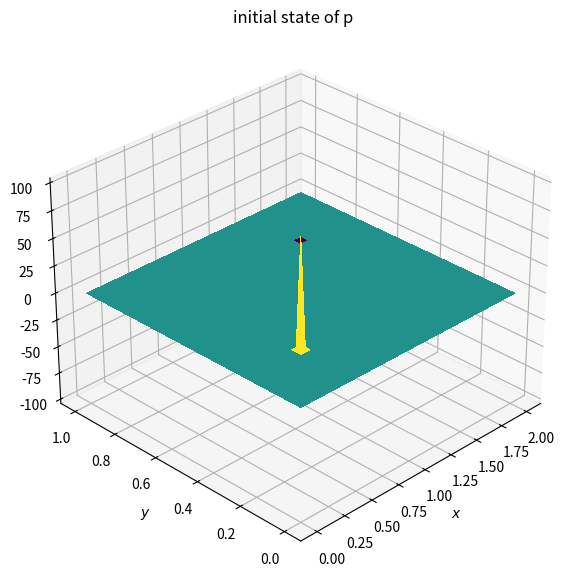
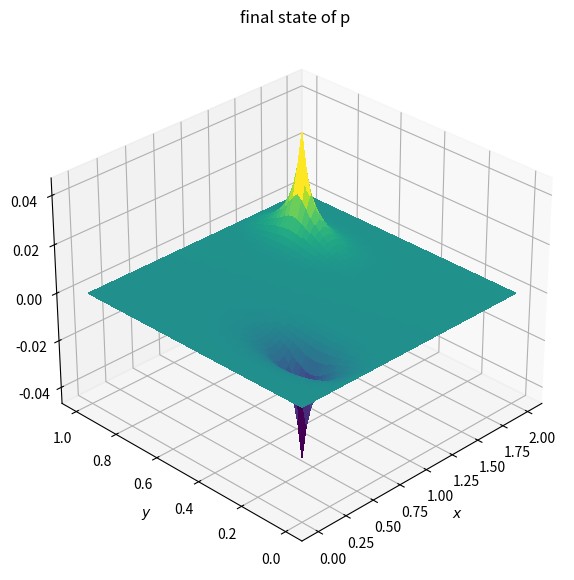

Write Python code to recreate these figures, in order.
import numpy as np
import matplotlib.pyplot as plt
from matplotlib import cm

def plot2d(x,y,field,title):
    fig = plt.figure(figsize=(11,7),dpi=100)
    ax = fig.add_subplot(111,projection='3d')
    
    X, Y = np.meshgrid(x,y)
    ax.plot_surface(X,Y,field,cmap=cm.viridis,rstride=1,cstride=1,linewidth=0,antialiased=False)

    ax.view_init(30,225)
    ax.set_xlabel('$x$')
    ax.set_ylabel('$y$')
    ax.set_title(title)
    
    plt.show()

#Basic variable required
xmin, xmax = 0, 2 #domain lengths
ymin, ymax = 0, 1
nx, ny = 50, 50 #no of grid points
dx = (xmax-xmin)/(nx-1) #grid size x
dy = (ymax-ymin)/(ny-1) #grid size y
nt = 100 #no of timesteps

x = np.linspace(xmin,xmax,nx)
y = np.linspace(ymin,ymax,ny)

p = np.zeros((ny,nx)) #solution array

b = np.zeros_like(p) #source term
b[int(ny/4),int(nx/4)], b[int(3*ny/4),int(3*nx/4)] = 100, -100

plot2d(x,y,b,'initial state of p') #initial solution

for i in range(nt):
    pn = p.copy()
    p[1:-1,1:-1] = (dy**2*(pn[1:-1,2:]+pn[1:-1,:-2]) + dx**2*(pn[2:,1:-1]+pn[:-2,1:-1])\
        - b[1:-1,1:-1]*dx**2*dy**2)/(2*(dx**2+dy**2))
        
    p[:,0], p[:,-1], p[0,:], p[-1,:] = 0, 0, 0, 0 #boundary conditions

plot2d(x,y,p,'final state of p') #final solution